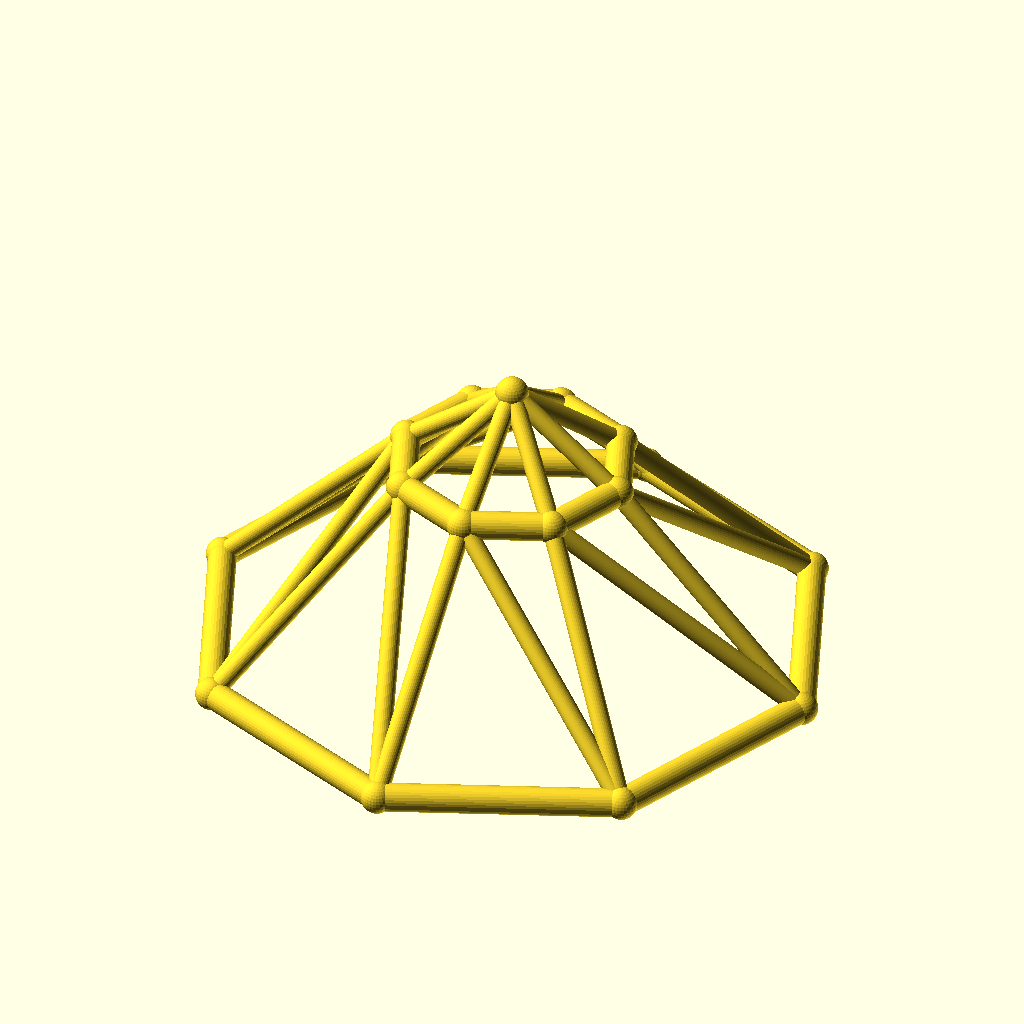
Cell 1 — every parameter at its default value.
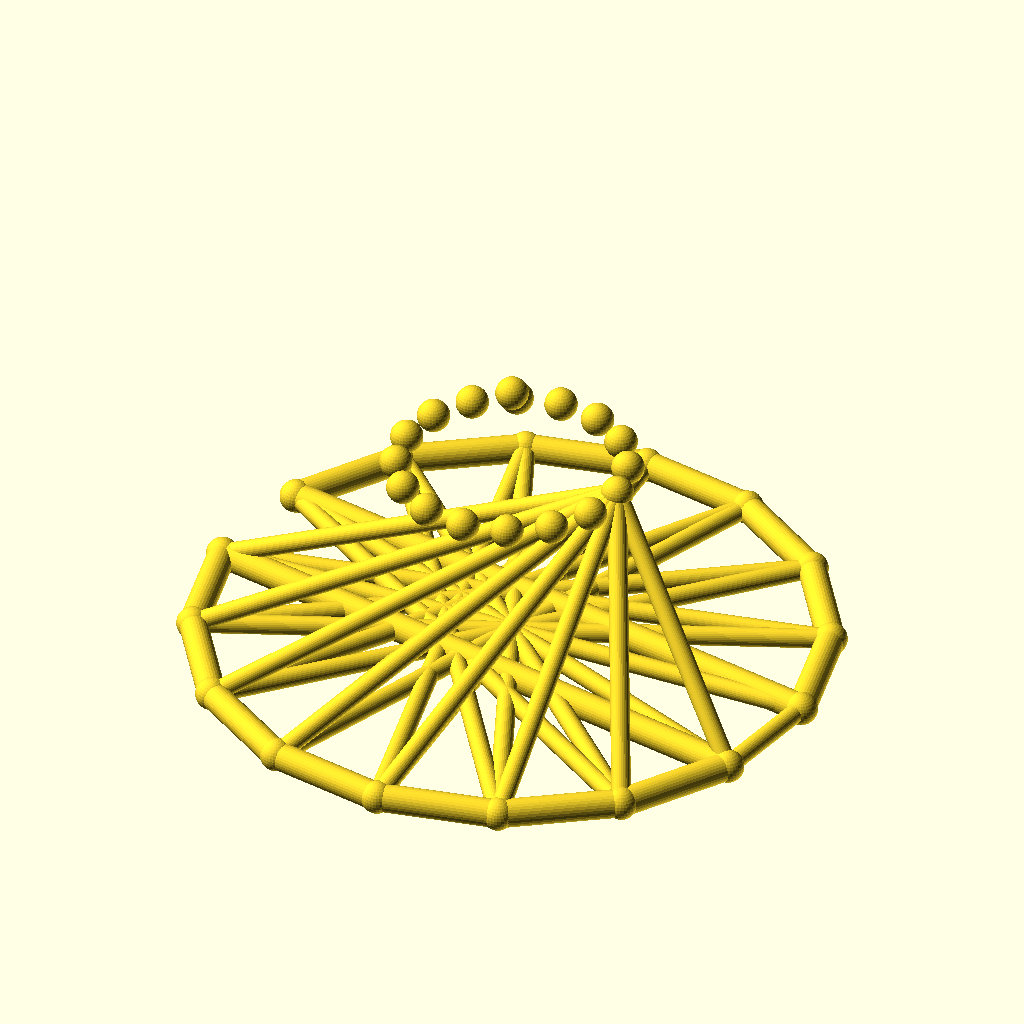
Cell 2 — sides set to 16, the other parameters unchanged.
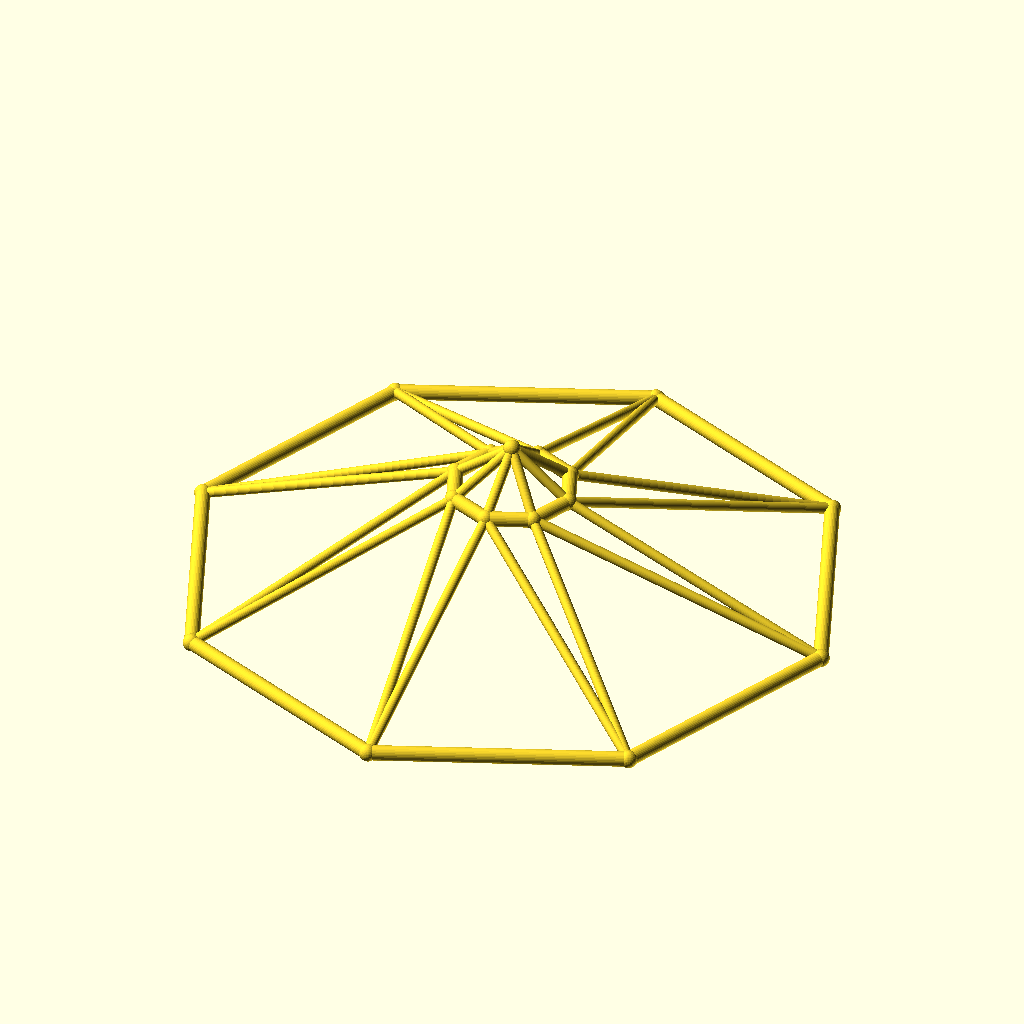
Cell 3: the same model with base_r = 110.
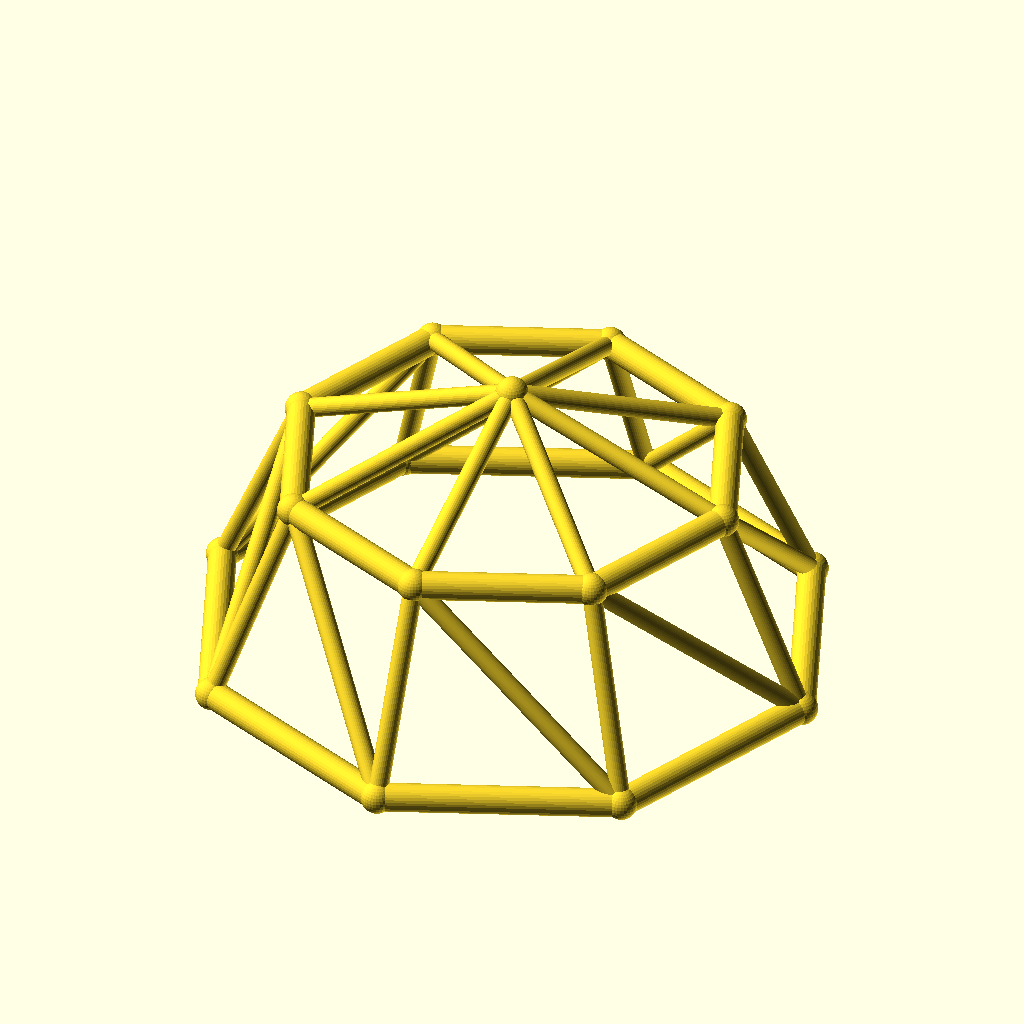
Cell 4: top_r = 40 (everything else at default).
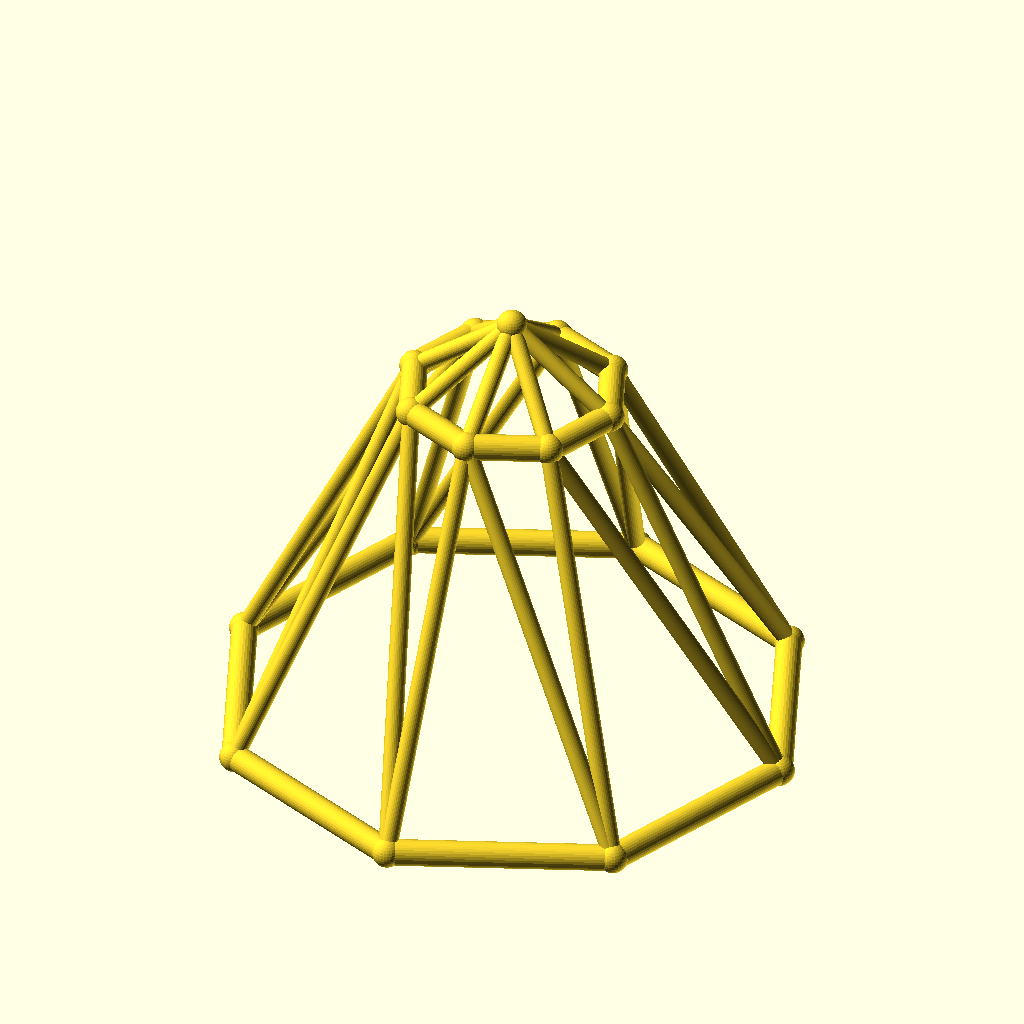
Cell 5: the same model with ring_h = 70.
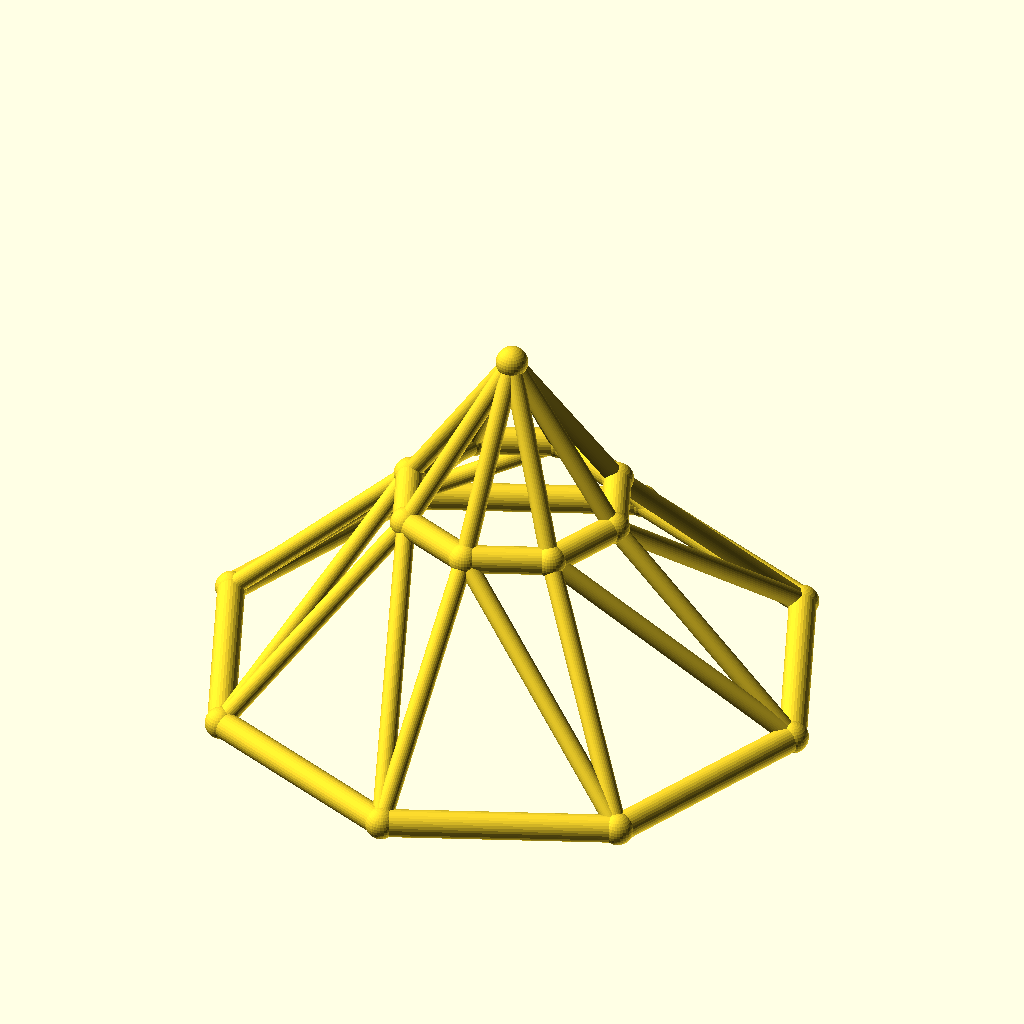
Cell 6 — rise set to 30, the other parameters unchanged.
The same orthographic view direction (rotation 55°, 0°, 25°; colour scheme Cornfield) for every cell, with the view re-fitted per cell, so scale and position can differ between cells.
The OpenSCAD source (optional_data/data/wire3/geodome/scene_0177.scad):
$fn = 32;

// ----------------------------------------------------------------------
// Geodesic dome: 8-gon rings, base R55, top R20
// ----------------------------------------------------------------------

// --- parameters (mm) ---
sides = 8;                // polygon order of both rings
base_r = 55;              // base ring radius
top_r = 20;               // top ring radius
ring_h = 35;              // height of the top ring
rise = 15;                // apex rise above the top ring
twist = 0;                // angular offset of the top ring, degrees
chord_r = 2.5;            // ring member radius
brace_r = 1.7;            // web member radius
joint_r = 2.9;            // joint ball radius

bbox_x = 115.8;  // overall X, joints included
bbox_y = 115.8;  // overall Y, joints included
bbox_z = 55.8;  // overall Z, joints included
chord_d = 2 * chord_r;  // ring stock diameter
brace_d = 2 * brace_r;  // web stock diameter
apex_z = ring_h + rise;  // apex height
nodes = concat([for (i = [0 : sides - 1]) [base_r * cos(i * 360 / sides), base_r * sin(i * 360 / sides), 0]], [for (i = [0 : sides - 1]) [top_r * cos(i * 360 / sides + twist), top_r * sin(i * 360 / sides + twist), ring_h]], [[0, 0, apex_z]]);

module member(a, b, r) {
  /* round stock from joint a to joint b, ends buried in the joint balls */
  d = b - a;
  length = norm(d);
  translate(a) rotate([0, acos(d[2] / length), atan2(d[1], d[0])])
    cylinder(h = length, r = r);
}

module joint(p, r) {
  /* ball at the joint centre, fatter than every member meeting there */
  translate(p) sphere(r = r);
}

/* members - each call is one graph edge */
member(nodes[0], nodes[1], chord_r);
member(nodes[1], nodes[2], chord_r);
member(nodes[2], nodes[3], chord_r);
member(nodes[3], nodes[4], chord_r);
member(nodes[4], nodes[5], chord_r);
member(nodes[5], nodes[6], chord_r);
member(nodes[6], nodes[7], chord_r);
member(nodes[7], nodes[0], chord_r);
member(nodes[8], nodes[9], chord_r);
member(nodes[9], nodes[10], chord_r);
member(nodes[10], nodes[11], chord_r);
member(nodes[11], nodes[12], chord_r);
member(nodes[12], nodes[13], chord_r);
member(nodes[13], nodes[14], chord_r);
member(nodes[14], nodes[15], chord_r);
member(nodes[15], nodes[8], chord_r);
member(nodes[0], nodes[8], brace_r);
member(nodes[8], nodes[1], brace_r);
member(nodes[1], nodes[9], brace_r);
member(nodes[9], nodes[2], brace_r);
member(nodes[2], nodes[10], brace_r);
member(nodes[10], nodes[3], brace_r);
member(nodes[3], nodes[11], brace_r);
member(nodes[11], nodes[4], brace_r);
member(nodes[4], nodes[12], brace_r);
member(nodes[12], nodes[5], brace_r);
member(nodes[5], nodes[13], brace_r);
member(nodes[13], nodes[6], brace_r);
member(nodes[6], nodes[14], brace_r);
member(nodes[14], nodes[7], brace_r);
member(nodes[7], nodes[15], brace_r);
member(nodes[15], nodes[0], brace_r);
member(nodes[16], nodes[8], brace_r);
member(nodes[16], nodes[9], brace_r);
member(nodes[16], nodes[10], brace_r);
member(nodes[16], nodes[11], brace_r);
member(nodes[16], nodes[12], brace_r);
member(nodes[16], nodes[13], brace_r);
member(nodes[16], nodes[14], brace_r);
member(nodes[16], nodes[15], brace_r);

/* joint balls */
for (p = nodes) joint(p, joint_r);
Parameter table extracted from the source (name, type, default, range or options):
sides: number, default 8
base_r: number, default 55
top_r: number, default 20
ring_h: number, default 35
rise: number, default 15
twist: number, default 0
chord_r: number, default 2.5
brace_r: number, default 1.7
joint_r: number, default 2.9
bbox_x: number, default 115.8
bbox_y: number, default 115.8
bbox_z: number, default 55.8
